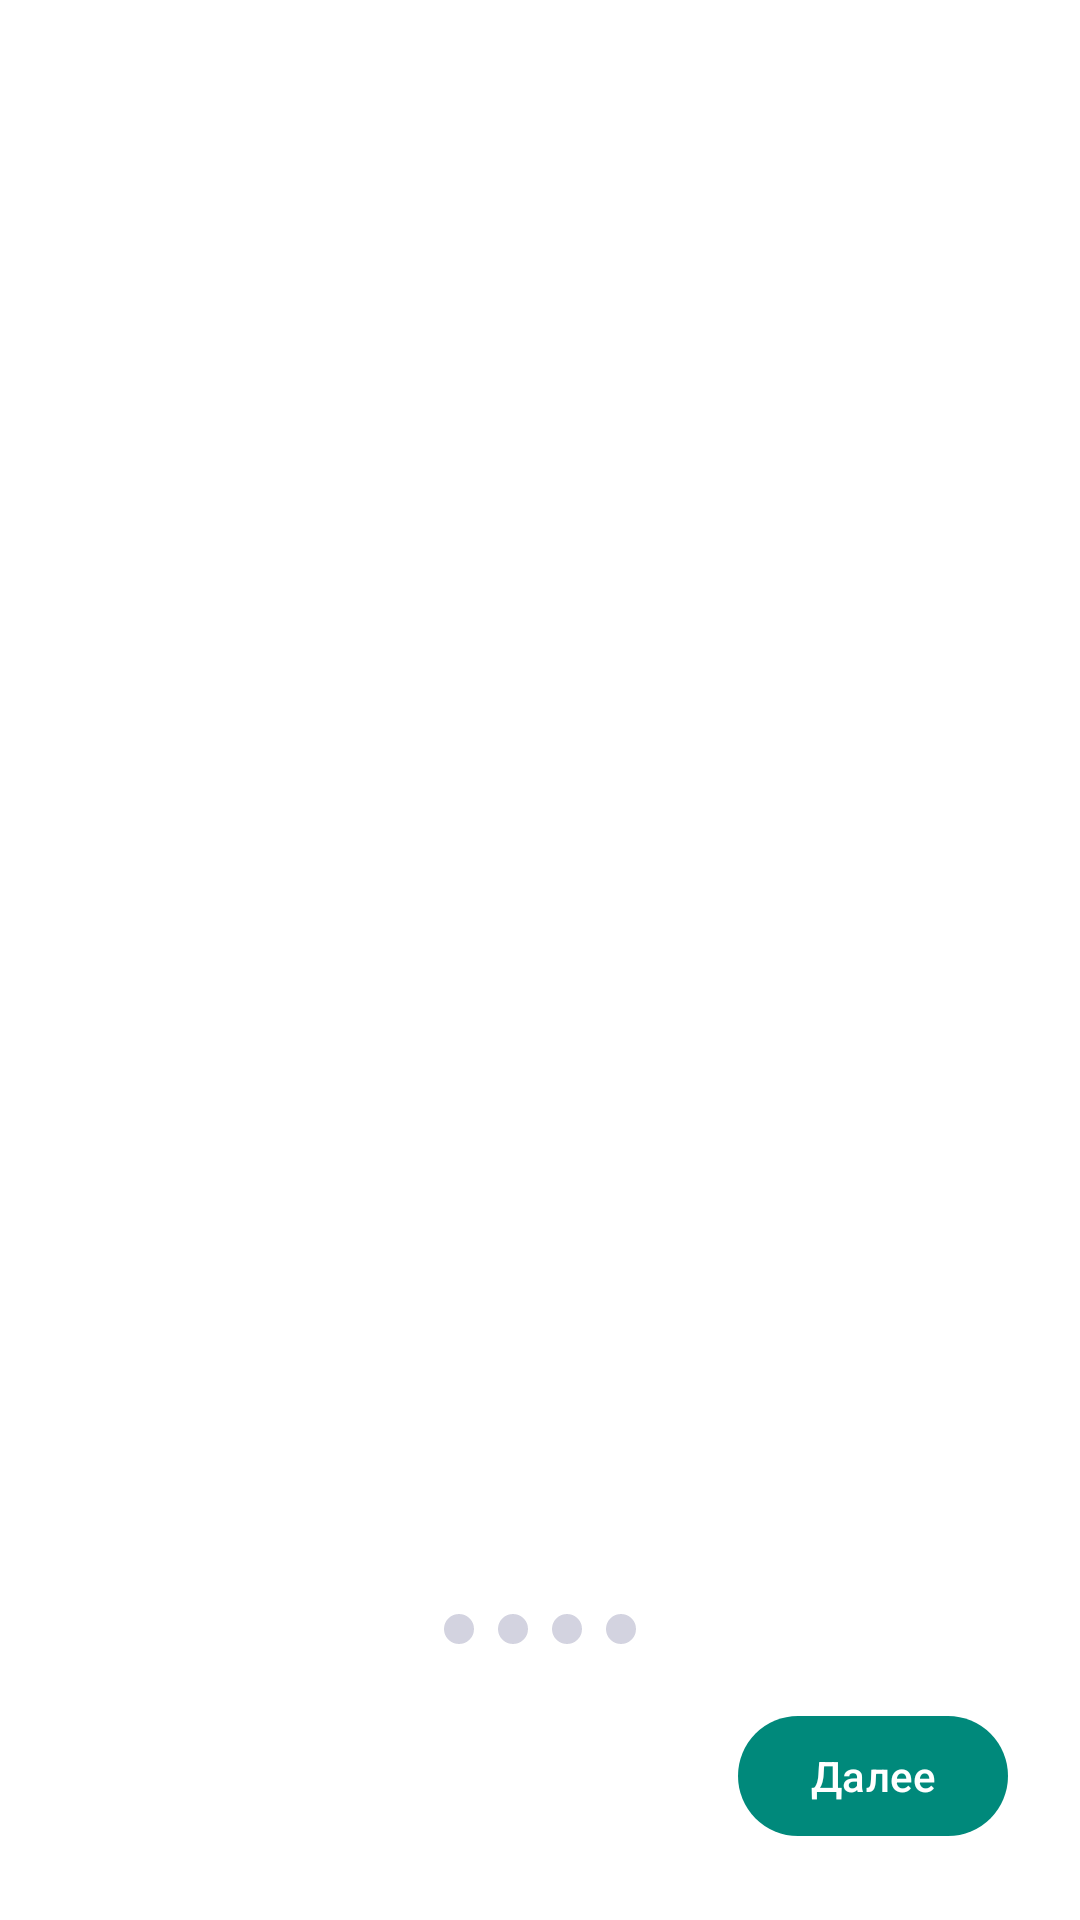

Android layout source for this screen:
<!-- AndroidManifest.xml: application theme Theme.SmsForwarder -->
<!-- res/layout/activity_onboarding.xml -->
<?xml version="1.0" encoding="utf-8"?>
<LinearLayout xmlns:android="http://schemas.android.com/apk/res/android"
    android:layout_width="match_parent"
    android:layout_height="match_parent"
    android:orientation="vertical"
    android:background="@color/onboarding_bg"
    android:gravity="center">

    <androidx.viewpager2.widget.ViewPager2
        android:id="@+id/view_pager"
        android:layout_width="match_parent"
        android:layout_height="0dp"
        android:layout_weight="1" />

    
    <LinearLayout
        android:layout_width="wrap_content"
        android:layout_height="wrap_content"
        android:orientation="horizontal"
        android:layout_marginBottom="16dp">

        <View android:id="@+id/dot_0"
            android:layout_width="10dp" android:layout_height="10dp"
            android:layout_margin="4dp"
            android:background="@drawable/onboarding_dot" />
        <View android:id="@+id/dot_1"
            android:layout_width="10dp" android:layout_height="10dp"
            android:layout_margin="4dp"
            android:background="@drawable/onboarding_dot" />
        <View android:id="@+id/dot_2"
            android:layout_width="10dp" android:layout_height="10dp"
            android:layout_margin="4dp"
            android:background="@drawable/onboarding_dot" />
        <View android:id="@+id/dot_3"
            android:layout_width="10dp" android:layout_height="10dp"
            android:layout_margin="4dp"
            android:background="@drawable/onboarding_dot" />
    </LinearLayout>

    
    <LinearLayout
        android:layout_width="match_parent"
        android:layout_height="wrap_content"
        android:orientation="horizontal"
        android:paddingHorizontal="24dp"
        android:paddingBottom="24dp"
        android:gravity="center_vertical">

        <com.google.android.material.button.MaterialButton
            android:id="@+id/btn_onboarding_back"
            style="@style/Widget.Material3.Button.TextButton"
            android:layout_width="wrap_content"
            android:layout_height="wrap_content"
            android:text="Назад"
            android:visibility="invisible" />

        <View
            android:layout_width="0dp"
            android:layout_height="0dp"
            android:layout_weight="1" />

        <com.google.android.material.button.MaterialButton
            android:id="@+id/btn_onboarding_next"
            android:layout_width="wrap_content"
            android:layout_height="wrap_content"
            android:text="Далее" />
    </LinearLayout>
</LinearLayout>
<!-- resources referenced by this layout -->
<resources>
  <color name="onboarding_bg">#FFFFFF</color>
  <!-- drawable onboarding_dot (drawable) -->
  <?xml version="1.0" encoding="utf-8"?>
  <shape xmlns:android="http://schemas.android.com/apk/res/android"
      android:shape="oval">
      <size
          android:width="10dp"
          android:height="10dp" />
      <solid android:color="@color/onboarding_inactive_dot" />
  </shape>
  <style name="Theme.SmsForwarder" parent="Theme.Material3.DayNight.NoActionBar">
          <item name="colorPrimary">@color/teal</item>
          <item name="colorPrimaryDark">@color/teal_dark</item>
          <item name="android:statusBarColor">@color/teal_dark</item>
      </style>
  <color name="onboarding_inactive_dot">#D3D3E0</color>
  <color name="teal">#00897B</color>
  <color name="teal_dark">#00695C</color>
</resources>
